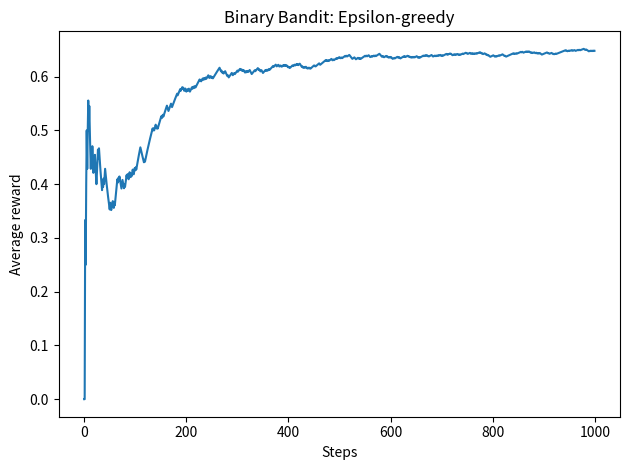
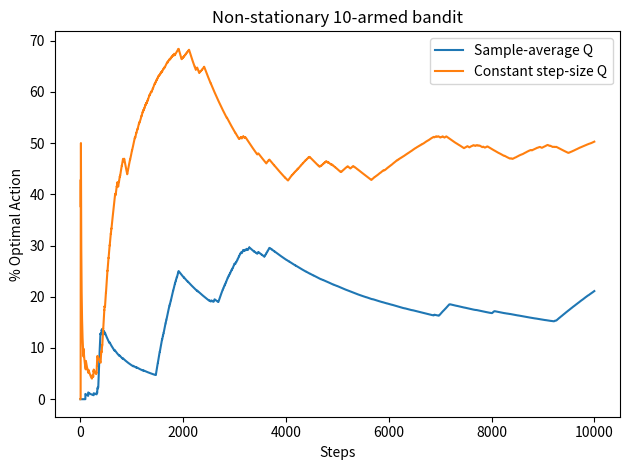

These figures' Python source, in order:
# lab7_bandits_menace.py
# CS367 - Lab 7: MENACE (simple), Binary Bandit, Non-stationary Bandit

import numpy as np
import matplotlib.pyplot as plt
from collections import defaultdict

# Simple MENACE-like Tic-Tac-Toe Agent

class Menace:
    def __init__(self, initial_beads=3):
        self.matchboxes = defaultdict(lambda: defaultdict(int))
        self.initial_beads = initial_beads

    def board_to_key(self, board):
        return "".join(board)

    def get_moves(self, board):
        return [i for i, v in enumerate(board) if v == " "]

    def choose_move(self, board):
        key = self.board_to_key(board)
        moves = self.get_moves(board)
        beads = np.array([self.matchboxes[key][m] if self.matchboxes[key][m] > 0 else self.initial_beads for m in moves])
        probs = beads / beads.sum()
        move = np.random.choice(moves, p=probs)
        return move

    def update(self, history, result):
        # result: +1 = win, 0 = draw, -1 = loss
        for key, move in history:
            if result == 1:      # reward
                self.matchboxes[key][move] += 1
            elif result == -1:   # punishment
                self.matchboxes[key][move] = max(1, self.matchboxes[key][move] - 1)
            # draw: no change

# Binary Bandit with epsilon-greedy

def run_binary_bandit(true_probs, epsilon=0.1, steps=1000, alpha=0.1):
    n_arms = len(true_probs)
    Q = np.zeros(n_arms)
    rewards = []

    for t in range(steps):
        if np.random.rand() < epsilon:
            a = np.random.randint(n_arms)
        else:
            a = np.argmax(Q)
        r = 1 if np.random.rand() < true_probs[a] else 0
        Q[a] += alpha * (r - Q[a])
        rewards.append(r)
    return np.array(rewards)

def experiment_binary_bandit():
    true_probs = [0.3, 0.7]  # arm 1 worse, arm 2 better
    rewards = run_binary_bandit(true_probs, epsilon=0.1, steps=1000, alpha=0.1)
    avg_reward = np.cumsum(rewards) / (np.arange(len(rewards)) + 1)

    plt.figure()
    plt.plot(avg_reward)
    plt.xlabel("Steps")
    plt.ylabel("Average reward")
    plt.title("Binary Bandit: Epsilon-greedy")
    plt.tight_layout()
    plt.savefig("binary_bandit_reward.png")
    plt.close()

# =====================================
# Non-stationary 10-armed bandit
# =====================================

def run_nonstationary_bandit(steps=10000, epsilon=0.1, alpha=None):
    n_arms = 10
    q_true = np.zeros(n_arms)
    Q_sample = np.zeros(n_arms)
    Q_const = np.zeros(n_arms)
    N = np.zeros(n_arms)

    optimal_sample = []
    optimal_const = []

    for t in range(steps):
        q_true += np.random.normal(0, 0.01, size=n_arms)
        optimal_arm = np.argmax(q_true)

        if np.random.rand() < epsilon:
            a_s = np.random.randint(n_arms)
        else:
            a_s = np.argmax(Q_sample)

        if np.random.rand() < epsilon:
            a_c = np.random.randint(n_arms)
        else:
            a_c = np.argmax(Q_const)

        r_s = np.random.normal(q_true[a_s], 1.0)
        r_c = np.random.normal(q_true[a_c], 1.0)

        N[a_s] += 1
        Q_sample[a_s] += (r_s - Q_sample[a_s]) / N[a_s]

        if alpha is None:
            alpha_c = 0.1
        else:
            alpha_c = alpha
        Q_const[a_c] += alpha_c * (r_c - Q_const[a_c])

        optimal_sample.append(1 if a_s == optimal_arm else 0)
        optimal_const.append(1 if a_c == optimal_arm else 0)

    return np.array(optimal_sample), np.array(optimal_const)

def experiment_nonstationary_bandit():
    opt_s, opt_c = run_nonstationary_bandit(steps=10000, epsilon=0.1, alpha=0.1)
    steps = len(opt_s)
    x = np.arange(1, steps + 1)
    avg_s = np.cumsum(opt_s) / x
    avg_c = np.cumsum(opt_c) / x

    plt.figure()
    plt.plot(x, avg_s * 100, label="Sample-average Q")
    plt.plot(x, avg_c * 100, label="Constant step-size Q")
    plt.xlabel("Steps")
    plt.ylabel("% Optimal Action")
    plt.title("Non-stationary 10-armed bandit")
    plt.legend()
    plt.tight_layout()
    plt.savefig("nonstationary_bandit.png")
    plt.close()

if __name__ == "__main__":
    experiment_binary_bandit()
    experiment_nonstationary_bandit()
